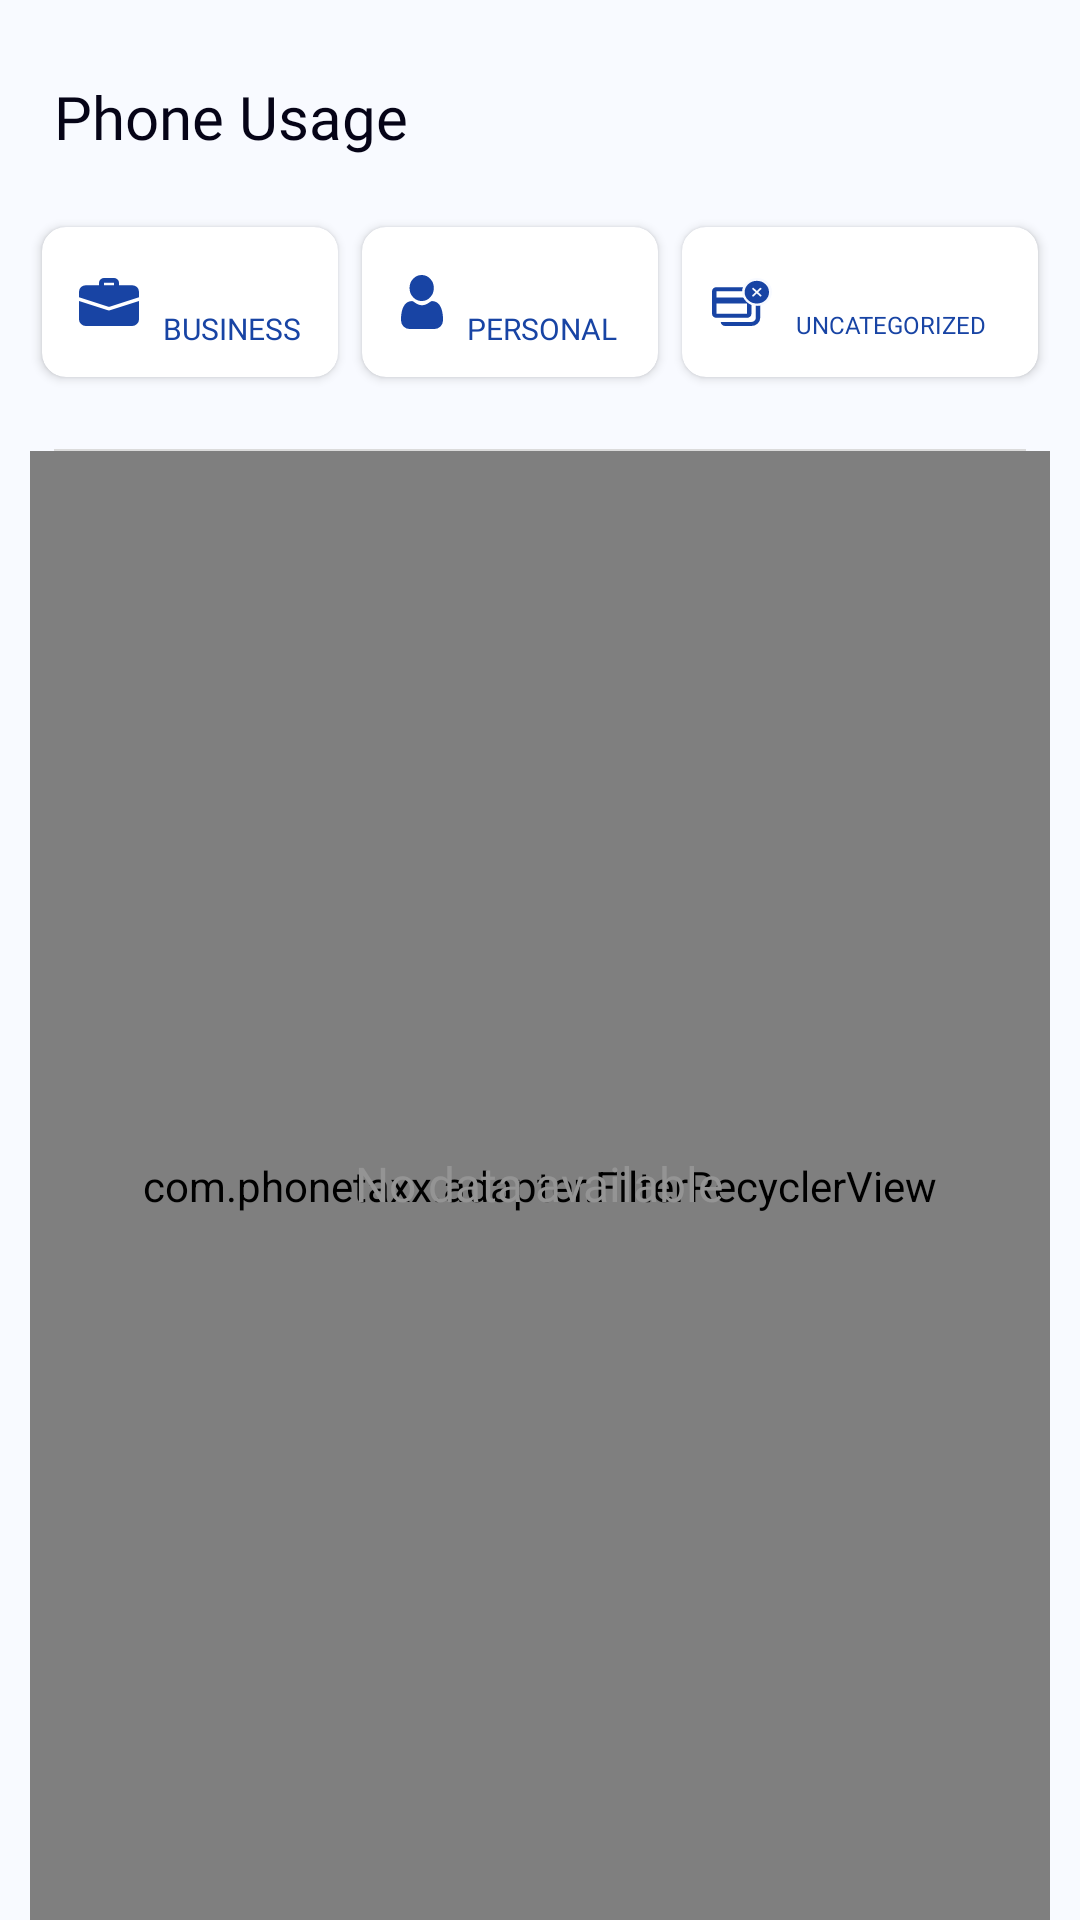

The Android layout XML behind this screen, and the referenced resources:
<!-- AndroidManifest.xml: application theme AppTheme -->
<!-- res/layout/fragment_phone_uses.xml -->
<?xml version="1.0" encoding="utf-8"?>
<LinearLayout xmlns:android="http://schemas.android.com/apk/res/android"
        xmlns:tools="http://schemas.android.com/tools"
        xmlns:app="http://schemas.android.com/apk/res-auto"
        android:layout_width="match_parent"
        android:layout_height="match_parent"
        android:paddingLeft="@dimen/size_10dp"
        android:paddingRight="@dimen/size_10dp"
        android:paddingTop="@dimen/size_20dp"
        android:orientation="vertical"
        android:background="@color/mainBackgroundColor"
        tools:context=".ui.navigationdrawer.home.MyHomeFragment">

    <androidx.appcompat.widget.AppCompatTextView
            android:layout_width="match_parent"
            android:layout_height="wrap_content"
            style="@style/FontPrimaryMedium.size_20sp.PrimaryText"
            android:text="@string/menu_phone_usase"
            android:layout_marginTop="@dimen/size_8dp"
            android:layout_marginLeft="@dimen/size_8dp"
            android:layout_marginRight="@dimen/size_8dp"
            android:paddingBottom="@dimen/size_10dp"
    />
    <LinearLayout
            android:layout_width="match_parent"
            android:layout_height="wrap_content"
            android:layout_marginTop="@dimen/size_10dp"
            android:orientation="horizontal"
    >
        <androidx.cardview.widget.CardView
                android:layout_width="0dp"
                android:layout_height="wrap_content"
                android:layout_margin="@dimen/size_4dp"
                app:contentPadding="@dimen/size_10dp"
                app:cardCornerRadius="@dimen/size_8dp"
                app:cardElevation="@dimen/size_2dp"
                android:id="@+id/cardBusiness"
                app:cardBackgroundColor="@color/phone_uses_card_selector"
                android:layout_weight="1"
        >

            <LinearLayout
                    android:layout_width="wrap_content"
                    android:layout_height="wrap_content"
                    android:layout_gravity="center"
                    android:orientation="horizontal">

                <androidx.appcompat.widget.AppCompatImageView
                        android:layout_width="@dimen/size_20dp"
                        android:layout_height="@dimen/size_16dp"
                        android:layout_gravity="center"
                        android:id="@+id/ivBusiness"
                        android:background="@drawable/phone_uses_bussiness_image_selector"/>

                <LinearLayout
                        android:layout_width="match_parent"
                        android:layout_height="wrap_content"
                        android:layout_marginLeft="@dimen/size_8dp"
                        android:orientation="vertical">
                    <androidx.appcompat.widget.AppCompatTextView
                            android:layout_width="wrap_content"
                            android:layout_height="wrap_content"
                            style="@style/FontPrimaryRegular.size_14sp.PrimaryText"
                            android:textColor="@color/phone_uses_text_selector"
                            android:id="@+id/tvBusinesCount"
                            tools:text="103"

                    />
                    <androidx.appcompat.widget.AppCompatTextView
                            android:layout_width="wrap_content"
                            android:layout_height="wrap_content"
                            style="@style/FontPrimaryRegular.size_10sp.PrimaryText"
                            android:layout_marginTop="@dimen/size_2dp"
                            android:textAllCaps="true"
                            android:id="@+id/tvBusinessText"
                            android:maxLines="1"
                            android:text="@string/business"
                            app:autoSizeTextType="uniform"
                            app:autoSizeMinTextSize="@dimen/size_6sp"
                            app:autoSizeMaxTextSize="@dimen/size_10sp"
                            app:autoSizeStepGranularity="@dimen/size_1sp"
                            android:textColor="@color/phone_uses_text_selector"

                    />
                </LinearLayout>
            </LinearLayout>

        </androidx.cardview.widget.CardView>

        <androidx.cardview.widget.CardView
                android:layout_width="0dp"
                android:layout_height="wrap_content"
                android:layout_weight="1"
                app:contentPadding="@dimen/size_10dp"
                app:cardCornerRadius="@dimen/size_8dp"
                app:cardElevation="@dimen/size_2dp"
                android:layout_margin="@dimen/size_4dp"
                android:id="@+id/cardPersonal"
                app:cardBackgroundColor="@color/phone_uses_card_selector"
        >

            <LinearLayout
                    android:layout_width="wrap_content"
                    android:layout_height="wrap_content"
                    android:layout_gravity="center"
                    android:orientation="horizontal">

                <androidx.appcompat.widget.AppCompatImageView
                        android:layout_width="@dimen/size_14dp"
                        android:layout_height="@dimen/size_18dp"
                        android:layout_gravity="center"
                        android:id="@+id/ivPersonal"
                        android:background="@drawable/phone_uses_persnal_image_selector"/>

                <LinearLayout
                        android:layout_width="match_parent"
                        android:layout_height="wrap_content"
                        android:layout_marginLeft="@dimen/size_8dp"
                        android:orientation="vertical">
                    <androidx.appcompat.widget.AppCompatTextView
                            android:layout_width="wrap_content"
                            android:layout_height="wrap_content"
                            style="@style/FontPrimaryRegular.size_14sp.PrimaryText"
                            android:id="@+id/tvPersonalCount"
                            android:textColor="@color/phone_uses_text_selector"
                            tools:text="103"

                    />
                    <androidx.appcompat.widget.AppCompatTextView
                            android:layout_width="wrap_content"
                            android:layout_height="wrap_content"
                            style="@style/FontPrimaryRegular.size_10sp.PrimaryText"
                            android:layout_marginTop="@dimen/size_2dp"
                            android:id="@+id/tvPersonalText"
                            android:textAllCaps="true"
                            android:text="@string/personal"
                            android:maxLines="1"
                            app:autoSizeTextType="uniform"
                            app:autoSizeMinTextSize="@dimen/size_6sp"
                            app:autoSizeMaxTextSize="@dimen/size_10sp"
                            app:autoSizeStepGranularity="@dimen/size_1sp"
                            android:textColor="@color/phone_uses_text_selector"

                    />
                </LinearLayout>
            </LinearLayout>

        </androidx.cardview.widget.CardView>
        <androidx.cardview.widget.CardView
                android:layout_width="0dp"
                android:layout_height="wrap_content"
                android:layout_weight="1.2"
                app:contentPadding="@dimen/size_10dp"
                app:cardCornerRadius="@dimen/size_8dp"
                app:cardElevation="@dimen/size_2dp"
                android:layout_margin="@dimen/size_4dp"
                android:id="@+id/cardUncategorized"
                app:cardBackgroundColor="@color/phone_uses_card_selector"

        >

            <LinearLayout
                    android:layout_width="wrap_content"
                    android:layout_height="wrap_content"
                    android:layout_gravity="center"
                    android:orientation="horizontal">

                <androidx.appcompat.widget.AppCompatImageView
                        android:layout_width="@dimen/size_20dp"
                        android:layout_height="@dimen/size_16dp"
                        android:layout_gravity="center"
                        android:id="@+id/ivUncategorized"
                        android:background="@drawable/phone_uses_uncategori_image_selector"/>

                <LinearLayout
                        android:layout_width="match_parent"
                        android:layout_height="wrap_content"
                        android:layout_marginLeft="@dimen/size_8dp"
                        android:orientation="vertical">
                    <androidx.appcompat.widget.AppCompatTextView
                            android:layout_width="wrap_content"
                            android:layout_height="wrap_content"
                            style="@style/FontPrimaryRegular.size_14sp.PrimaryText"
                            android:id="@+id/tvUncategorizedCount"
                            android:textColor="@color/phone_uses_text_selector"
                            tools:text="103"

                    />
                    <androidx.appcompat.widget.AppCompatTextView
                            android:layout_width="wrap_content"
                            android:layout_height="wrap_content"
                            style="@style/FontPrimaryRegular.size_10sp.PrimaryText"
                            android:layout_marginTop="@dimen/size_2dp"
                            android:id="@+id/tvUncategorizedText"
                            android:textAllCaps="true"
                            android:maxLines="1"
                            app:autoSizeTextType="uniform"
                            app:autoSizeMinTextSize="@dimen/size_6sp"
                            app:autoSizeMaxTextSize="@dimen/size_10sp"
                            app:autoSizeStepGranularity="@dimen/size_1sp"
                            android:text="@string/menu_uncategorized"
                            android:textColor="@color/phone_uses_text_selector"

                    />
                </LinearLayout>
            </LinearLayout>

        </androidx.cardview.widget.CardView>

    </LinearLayout>
    <View android:layout_width="match_parent" android:layout_height="@dimen/size_0_8dp"
          android:background="@color/gray"
          android:layout_marginTop="@dimen/size_20dp"
          android:layout_marginLeft="@dimen/size_8dp"
          android:layout_marginRight="@dimen/size_8dp"
    />
    <FrameLayout
            android:layout_width="match_parent"
            android:layout_height="match_parent"
    >

        <com.phonetaxx.adapter.FilterRecyclerView
                android:id="@+id/recyclerView"
                android:layout_width="match_parent"
                android:layout_height="match_parent"/>

        <include layout="@layout/no_content_layout"/>

    </FrameLayout>
</LinearLayout>
<!-- res/layout/no_content_layout.xml (included above) -->
<?xml version="1.0" encoding="utf-8"?>
<RelativeLayout xmlns:android="http://schemas.android.com/apk/res/android"
                xmlns:tools="http://schemas.android.com/tools"
                android:layout_width="match_parent" android:layout_height="match_parent">

    <androidx.appcompat.widget.AppCompatTextView
            android:id="@+id/tvNoData"
            style="@style/FontPrimaryMedium.size_16sp.SecondaryText"
            android:layout_width="wrap_content"
            android:layout_height="wrap_content"
            android:layout_centerInParent="true"
            android:gravity="center"
            android:padding="@dimen/size_12dp"
            tools:text="@string/no_data_available"
    />
</RelativeLayout>
<!-- resources referenced by this layout -->
<resources>
  <color name="gray">#dbdbdb</color>
  <color name="mainBackgroundColor">#F8FAFF</color>
  <dimen name="size_0_8dp">0.8dp</dimen>
  <dimen name="size_10dp">10dp</dimen>
  <dimen name="size_10sp">10sp</dimen>
  <dimen name="size_12dp">12dp</dimen>
  <dimen name="size_14dp">14dp</dimen>
  <dimen name="size_16dp">16dp</dimen>
  <dimen name="size_18dp">18dp</dimen>
  <dimen name="size_1sp">1sp</dimen>
  <dimen name="size_20dp">20dp</dimen>
  <dimen name="size_2dp">2dp</dimen>
  <dimen name="size_4dp">4dp</dimen>
  <dimen name="size_6sp">6sp</dimen>
  <dimen name="size_8dp">8dp</dimen>
  <!-- drawable phone_uses_bussiness_image_selector (drawable) -->
  <?xml version="1.0" encoding="utf-8"?>
  <selector xmlns:android="http://schemas.android.com/apk/res/android">
      <item android:state_selected="true" android:drawable="@drawable/ic_business_selected"/>
      <item android:drawable="@drawable/ic_business"/>
  </selector>
  <!-- drawable phone_uses_persnal_image_selector (drawable) -->
  <?xml version="1.0" encoding="utf-8"?>
  <selector xmlns:android="http://schemas.android.com/apk/res/android">
      <item android:state_selected="true" android:drawable="@drawable/ic_persnal_selected"/>
      <item android:drawable="@drawable/ic_persnal"/>
  </selector>
  <!-- drawable phone_uses_uncategori_image_selector (drawable) -->
  <?xml version="1.0" encoding="utf-8"?>
  <selector xmlns:android="http://schemas.android.com/apk/res/android">
      <item android:state_selected="true" android:drawable="@drawable/ic_uncate_selected"/>
      <item android:drawable="@drawable/ic_uncate"/>
  </selector>
  <string name="business">Business</string>
  <string name="menu_phone_usase">Phone Usage</string>
  <string name="menu_uncategorized">Uncategorized</string>
  <string name="no_data_available">No data available</string>
  <string name="personal">Personal</string>
  <style name="FontPrimaryMedium.size_16sp.SecondaryText">
          <item name="android:textColor">@color/colorSecondaryText</item>
      </style>
  <style name="FontPrimaryMedium.size_20sp.PrimaryText">
          <item name="android:textColor">@color/colorPrimaryText</item>
      </style>
  <style name="FontPrimaryRegular.size_10sp.PrimaryText">
          <item name="android:textColor">@color/colorPrimaryText</item>
      </style>
  <style name="FontPrimaryRegular.size_14sp.PrimaryText">
          <item name="android:textColor">@color/colorPrimaryText</item>
      </style>
  <style name="AppTheme" parent="Theme.AppCompat.Light.DarkActionBar">
          
          <item name="colorPrimary">@color/colorPrimary</item>
          <item name="colorPrimaryDark">@color/colorPrimaryDark</item>
          <item name="colorAccent">@color/colorAccent</item>
      </style>
  <!-- drawable ic_business (drawable) -->
  <vector xmlns:android="http://schemas.android.com/apk/res/android" android:height="14dp"
          android:viewportHeight="16.756" android:viewportWidth="20.59" android:width="18dp">
      <path android:fillColor="#1844a4"
            android:pathData="M12.868,3.77a0.848,0.848 0,0 1,-0.858 -0.838L12.01,1.676L8.579,1.676v1.256a0.858,0.858 0,0 1,-1.716 0L6.863,1.676A1.7,1.7 0,0 1,8.579 0h3.432a1.7,1.7 0,0 1,1.716 1.676v1.256a0.848,0.848 0,0 1,-0.859 0.838z"/>
      <path android:fillColor="#1844a4"
            android:pathData="M10.9,11.21a1.805,1.805 0,0 1,-0.609 0.1,1.92 1.92,0 0,1 -0.661,-0.117L0,8.06v6.392a2.331,2.331 0,0 0,2.359 2.3h15.872a2.331,2.331 0,0 0,2.359 -2.3L20.59,8.06z"/>
      <path android:fillColor="#1844a4"
            android:pathData="M20.59,4.813v1.923L10.5,10.02a0.649,0.649 0,0 1,-0.412 0L0,6.736L0,4.813A2.331,2.331 0,0 1,2.359 2.513h15.872a2.331,2.331 0,0 1,2.359 2.3z"/>
  </vector>
  <color name="colorSecondaryText">#949494</color>
  <color name="colorPrimaryText">#060417</color>
  <color name="colorPrimary">#1844a4</color>
  <color name="colorPrimaryDark">#1844a4</color>
  <color name="colorAccent">#1844a4</color>
</resources>
